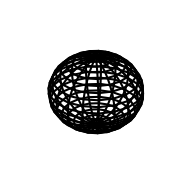

This chart was generated by the following Python code: (Note: this script raises an exception after producing the figure.)
# -*- coding: utf-8 -*-
"""
Created on Tue Jul 25 17:29:36 2017

This script is intended to make nice plots of poincare spheres in the presence of PDL, in the spirit of Damask pp. 305.

[redacted]
"""
import numpy as np
import matplotlib
import matplotlib.pyplot as plt
from mpl_toolkits.mplot3d import Axes3D
from matplotlib.patches import FancyArrowPatch, ArrowStyle
from mpl_toolkits.mplot3d import proj3d

def add_arrows(axis, arrow_len):
    axis_arrow_length = arrow_len
    arrow = ArrowStyle("Fancy", 	head_length=0.4,head_width=0.2)
    arrow = 'simple'
    
    s1 = Arrow3D([-0.01, axis_arrow_length], [0, 0], [0, 0], mutation_scale=20,
                lw=1, arrowstyle=arrow, color="k")
    s2 = Arrow3D([0, 0], [-0.01, axis_arrow_length], [0, 0], mutation_scale=20,
                lw=1, arrowstyle=arrow, color="k")
    s3 = Arrow3D([0, 0], [0, 0], [-0.01, axis_arrow_length], mutation_scale=20,
                lw=1, arrowstyle=arrow, color="k")
    axis.add_artist(s1)
    axis.add_artist(s2)
    axis.add_artist(s3)


fig = plt.figure()
ax = fig.add_subplot(221, projection='3d')
ax.set_axis_off()

u, v = np.mgrid[0:2*np.pi:20j, 0:np.pi:20j]
x = np.cos(u)*np.sin(v)
y = np.sin(u)*np.sin(v)
z = np.cos(v)
ax.plot_wireframe(x, y, z, color="k")
add_arrows(ax)
ax.set_ylim()


alpha = 0.345
direction = [-1, 0, 0]

dot_product = x*direction[0]*np.ones(np.shape(x)) + y*direction[1]*np.ones(np.shape(y)) +z*direction[2]*np.ones(np.shape(x)) 
trans = 1/(1+np.tanh(alpha)) * (1+np.tanh(alpha)*dot_product)

ax = fig.add_subplot(222, projection='3d')
ax.set_axis_off()
ax.plot_wireframe(trans*x, trans*y, trans*z, color="k")
add_arrows(ax)


class Arrow3D(FancyArrowPatch):

    def __init__(self, xs, ys, zs, *args, **kwargs):
        FancyArrowPatch.__init__(self, (0, 0), (0, 0), *args,                                   **kwargs)
        self._verts3d = xs, ys, zs

    def draw(self, renderer):
        xs3d, ys3d, zs3d = self._verts3d
        xs, ys, zs = proj3d.proj_transform(xs3d, ys3d, zs3d,                renderer.M)
        self.set_positions((xs[0], ys[0]), (xs[1], ys[1]))
        FancyArrowPatch.draw(self, renderer)


